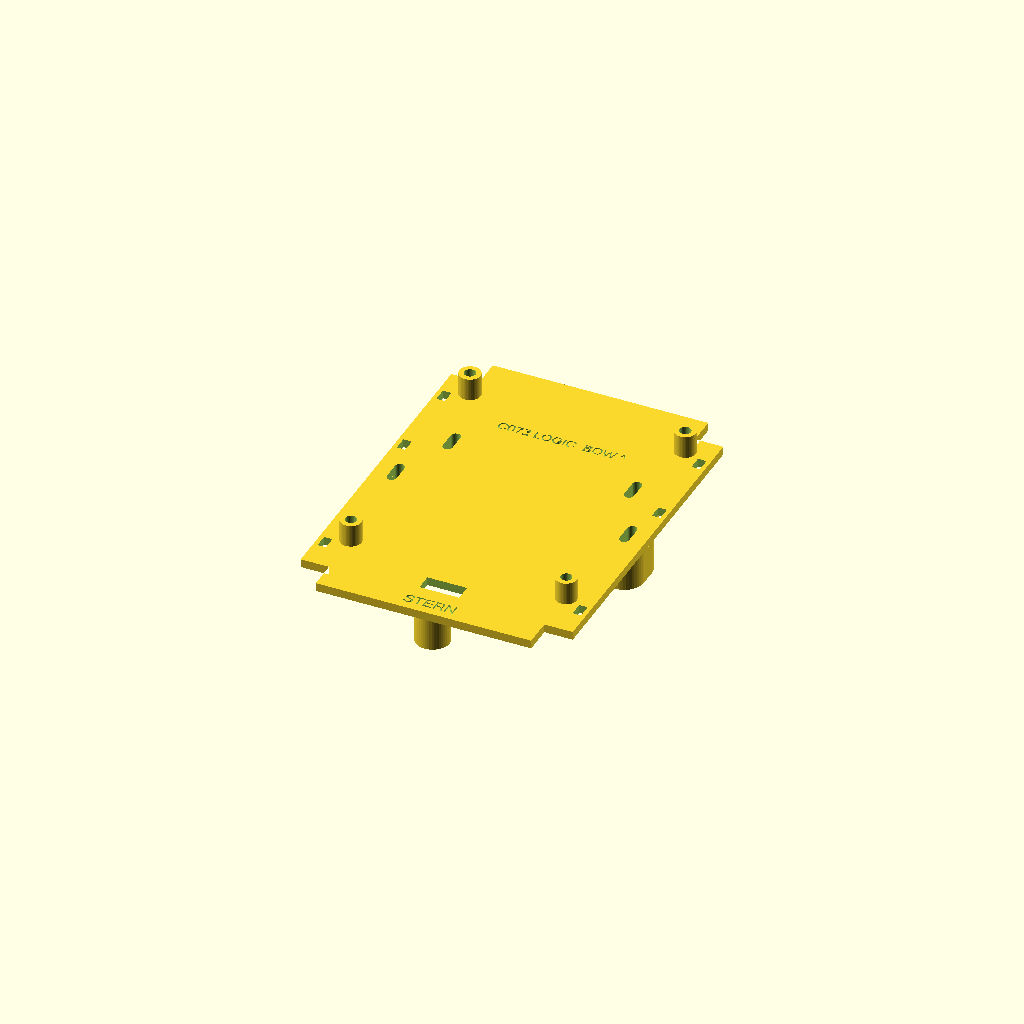
Cell 1: the model at its default parameters.
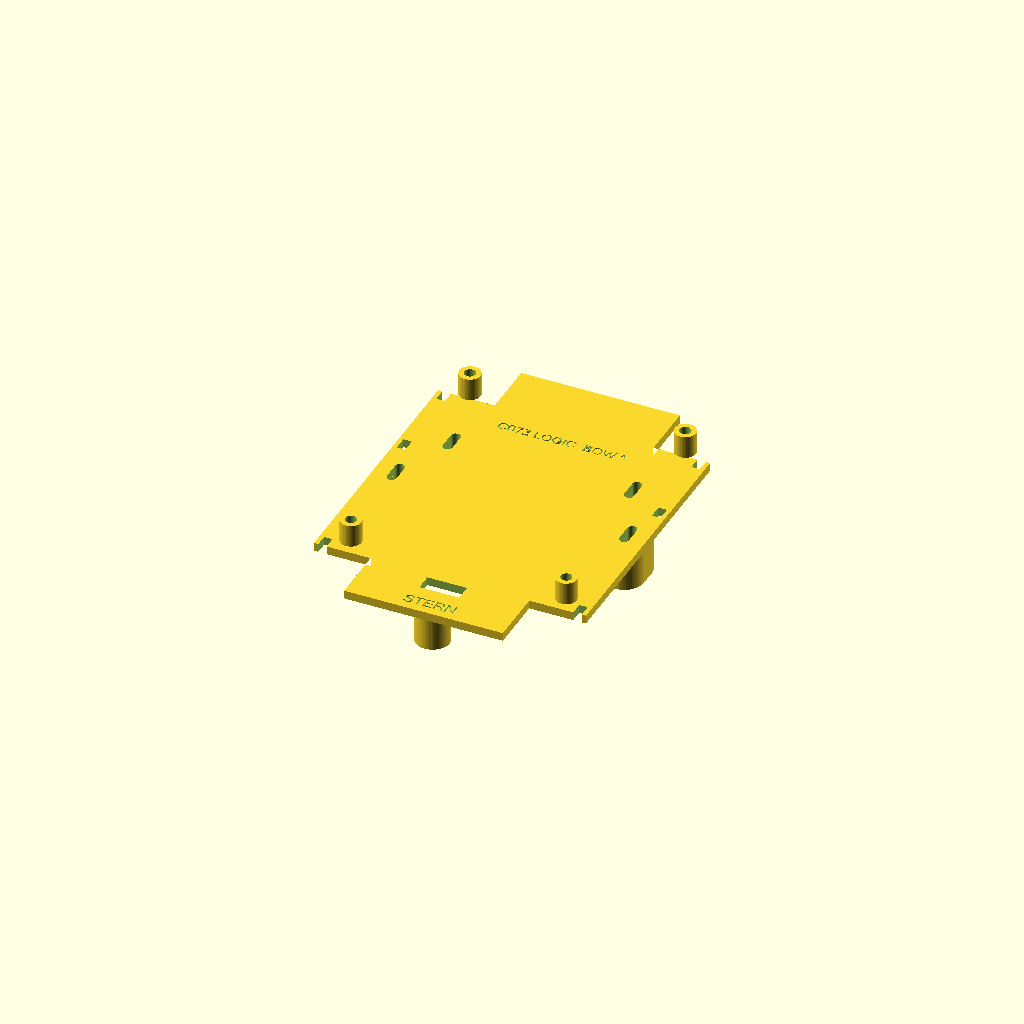
Cell 2: NOTCH = 20 (everything else at default).
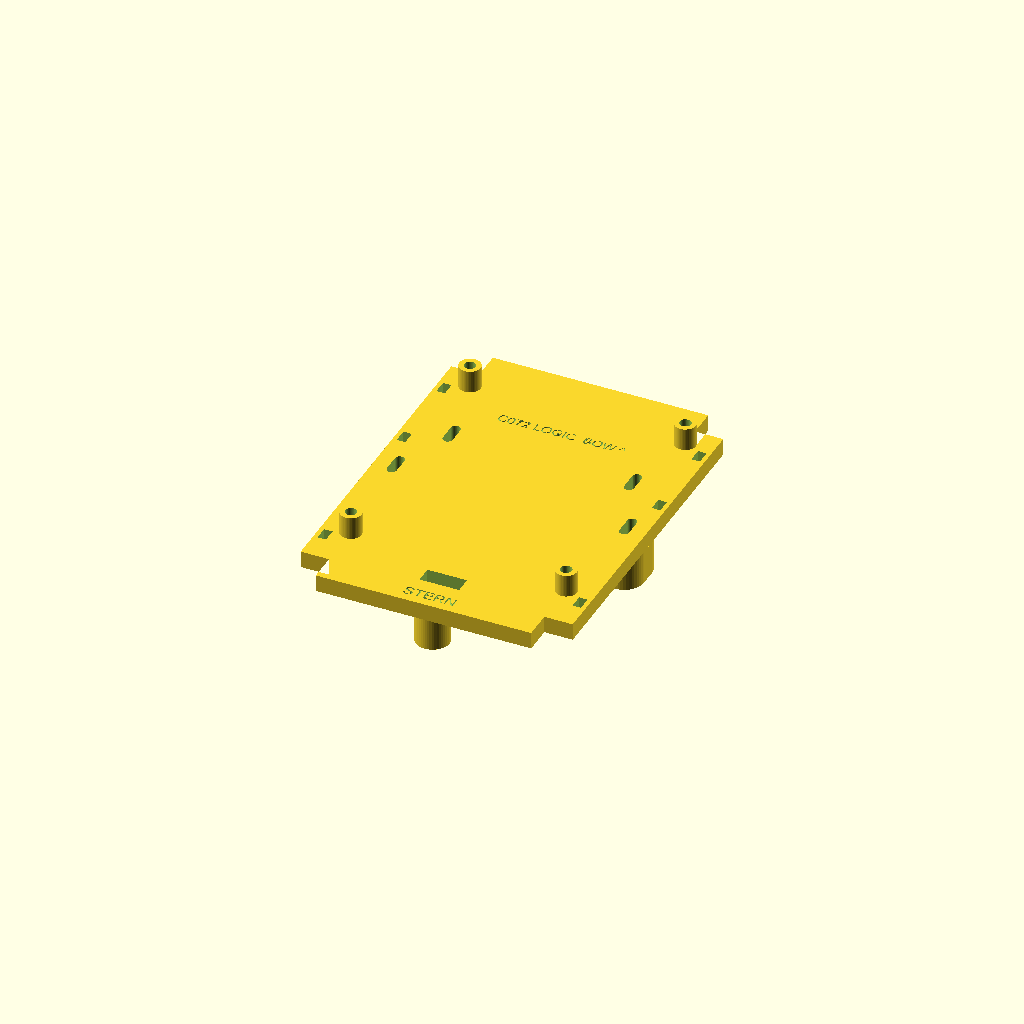
Cell 3: T = 6 (everything else at default).
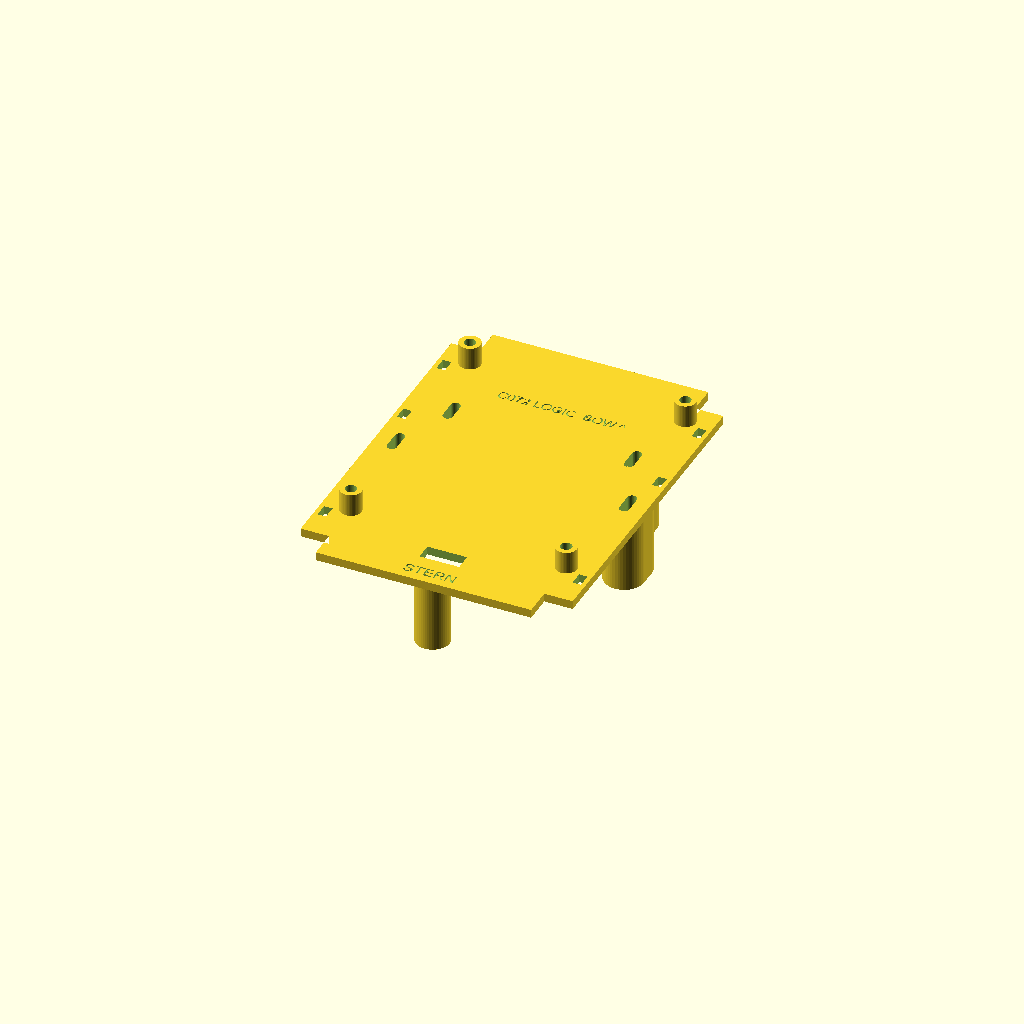
Cell 4 — LIFT set to 24, the other parameters unchanged.
All cells are drawn from one camera (rotation 55°, 0°, 25°, orthographic, colour scheme Cornfield), so only the parameter changes between them.
Source of the model, cad/openscad/C072_logic_tray.scad:
// AR-Mini C072 · LOGIC box tray (LANUCN IP65 150 x 110 x 70, BOM 26)
// Origin = centre of the box floor (the small centre pin). X = across (+ starboard), Y = along (+ bow).
// Boss positions are read from Teddy's photos 05.11.2026, calibrated with the caliper
// (63.80 mm between the two boss rows). Expect ±3 mm -> print the FIT template first.
// part = "tray" | "fit"
// layout = "carrier": ONE 100 x 90 board = Elimex EXP-14 perfboard (BOM 156) on its 4 factory holes ≈ 76.0 x 90.1
//                     (rev B PCB gets the same outline + holes later, so it drops onto the same standoffs)
// layout = "split":   P1 + P2 + P4 perfboards and the standing PCA9685 wall (04.11 plan)
part = "tray";
layout = "carrier";
$fn = 48;

// ---- box floor (measure-and-edit block) ----
PLATE   = [96, 134];     // tray outline (floor ≈ 100 x 140)
NOTCH   = 10;            // corner cut for the lid-screw pillars (pillar ≈ 12 mm from the walls)
T       = 3;             // plate thickness
LIFT    = 12;            // floor -> underside of the plate (clears the 4 floor rings)
BOSS_H  = 5;             // boss height above the floor (guess, recess covers up to 6.5)
SCREW   = [[-32, 23], [32, 23], [-41, 0], [41, 0]];   // bosses used (M3 x 20 into the boss)
SLOT    = 3;             // ± slot length along Y for position tolerance
FEET    = [[0, 60], [0, -60]];                        // plain feet resting on the floor
RINGS   = [[-33.5, 53], [33.5, 53], [-33.5, -53], [33.5, -53]]; // floor knockouts: never open

// ---- carrier = EXP-14 100 x 90 (06.11): holes ≈ 7 mm from the long edges, 6.3 mm from the bow edge, 3.6 mm from the stern edge (MEASURE) ----
CAR = [90, 100];          // X across (antenna -> starboard, USB-C -> port), Y along (bow = +Y)
CAR_C = [0, 6];           // centre of the BOARD on the plate
CAR_GRID = [76.0, 90.1];  // hole centre distances across x along (caliper 06.11: 76.02 / 91.19 jaw tips -> confirm with the FIT template)
CAR_HOLE_SHIFT = [0, -1.35];   // hole-pattern centre vs board centre ((3.6 - 6.3) / 2 -> toward the stern)
function car_hole(sx, sy) = [CAR_C[0] + CAR_HOLE_SHIFT[0] + sx * CAR_GRID[0] / 2, CAR_C[1] + CAR_HOLE_SHIFT[1] + sy * CAR_GRID[1] / 2];
CAR_SO_H = 8; CAR_SO_D = 7.5; INSERT = 4.0;   // ruthex M3 insert (BOM 18), Ø4.0 x 5.7

// ---- boards on the plate ----
SO_H = 6; SO_D = 5; PILOT = 1.7;   // M2 self-tapping into PETG (BOM 17)
INSET = 2.2;                         // perfboard corner-hole inset (measure)
// [x0, y0, size_x, size_y]
P1 = [-35,  -3, 70, 50];   // MCU, DevKit-Lipo; USB-C to port (-X), antenna to starboard
P2 = [-35, -35, 70, 30];   // I/O, 74HCT125
P4 = [-35, -66.5, 70, 30];   // BNO055, arrow to bow
BOARDS = [P1, P2, P4];
// PCA9685 standing bracket (board 62.5 x 25.4, holes 55.9 x 19.05, M2.5)
PCA_Y = 56; PCA_W = 66; PCA_H = 30;  // wall stern face at Y = PCA_Y, PCA board at Y ≈ 50.4

TIES = [[-45, -45], [45, -45], [-45, 15], [45, 15], [-45, 45], [45, 45]]; // zip-tie slots
LEAK_SLOT = [-41, -38];   // wires of P5 (lying on the floor under the plate)

module outline2d() {
    difference() {
        square(PLATE, center = true);
        for (sx = [-1, 1], sy = [-1, 1])
            translate([sx * PLATE[0] / 2, sy * PLATE[1] / 2]) square(2 * NOTCH, center = true);
    }
}
module slot2d(d) { hull() for (dy = [-SLOT, SLOT]) translate([0, dy]) circle(d = d); }

module plate() {
    translate([0, 0, LIFT]) difference() {
        linear_extrude(T) outline2d();
        for (p = SCREW) translate([p[0], p[1], -1]) linear_extrude(T + 2) slot2d(3.4);
        for (p = TIES) translate([p[0], p[1], -1]) linear_extrude(T + 2) square([3, 5], center = true);
        if (layout == "split") translate([LEAK_SLOT[0], LEAK_SLOT[1], -1]) linear_extrude(T + 2) square([6, 14], center = true);
        else translate([0, -52, -1]) linear_extrude(T + 2) square([14, 6], center = true);   // P5 wires, behind the carrier
        // labels
        translate([0, -64, T - 0.6]) linear_extrude(1) text("STERN", size = 4, halign = "center");
        translate([0, 36, T - 0.6]) linear_extrude(1) text("C072 LOGIC  BOW ^", size = 3.5, halign = "center");
    }
}
module screw_pad(p) {
    translate([p[0], p[1], 0]) difference() {
        linear_extrude(LIFT) slot2d(14);
        translate([0, 0, -1]) linear_extrude(BOSS_H + 2.5) slot2d(10);   // boss slides in here
        translate([0, 0, -1]) linear_extrude(LIFT + 2) slot2d(3.4);
    }
}
module foot(p) { translate([p[0], p[1], 0]) cylinder(d = 12, h = LIFT); }

module standoffs() {
    for (b = BOARDS) for (cx = [b[0] + INSET, b[0] + b[2] - INSET], cy = [b[1] + INSET, b[1] + b[3] - INSET])
        translate([cx, cy, LIFT + T]) difference() {
            cylinder(d = SO_D, h = SO_H);
            translate([0, 0, 1]) cylinder(d = PILOT, h = SO_H);
        }
}
module pca_bracket() {
    // wall standing on the plate; PCA9685 screws to its STERN face, servo pins up
    translate([-PCA_W / 2, PCA_Y, LIFT + T]) difference() {
        union() {
            cube([PCA_W, 3, PCA_H]);
            cube([PCA_W, 11, 3]);                                              // foot (bow side)
            for (x = [10, PCA_W / 2, PCA_W - 10]) translate([x - 1.5, 0, 0]) cube([3, 11, PCA_H * 0.6]); // gussets (bow side)
            for (hx = [-55.9 / 2, 55.9 / 2], hz = [7, 7 + 19.05])
                translate([PCA_W / 2 + hx, 0.5, hz]) rotate([90, 0, 0]) cylinder(d = 5, h = 4.5);   // standoffs (stern side)
        }
        for (hx = [-55.9 / 2, 55.9 / 2], hz = [7, 7 + 19.05])
            translate([PCA_W / 2 + hx, -5, hz]) rotate([-90, 0, 0]) cylinder(d = 2.2, h = 7);  // M2.5 self-tap
    }
}
module fit_template() {
    // 0.8 mm outline: lay it on the floor, check the 4 screw holes sit on bosses and the 4 rings are inside the circles
    difference() {
        linear_extrude(0.8) outline2d();
        for (p = SCREW) translate([p[0], p[1], -1]) cylinder(d = 4, h = 3);
        for (p = RINGS) translate([p[0], p[1], -1]) cylinder(d = 26, h = 3);
        if (layout == "split") for (b = BOARDS) for (cx = [b[0] + INSET, b[0] + b[2] - INSET], cy = [b[1] + INSET, b[1] + b[3] - INSET]) translate([cx, cy, -1]) cylinder(d = 2, h = 3);
        else {
            for (sx = [-1, 1], sy = [-1, 1]) translate([car_hole(sx, sy)[0], car_hole(sx, sy)[1], -1]) cylinder(d = 3.2, h = 3);
            // 0.4 mm groove = outline of the EXP-14, to see the board footprint on the floor
            translate([CAR_C[0], CAR_C[1], 0.4]) linear_extrude(1) difference() { square(CAR, center = true); square([CAR[0] - 1.2, CAR[1] - 1.2], center = true); }
        }
        translate([0, -30, 0.4]) linear_extrude(1) text("FIT C072", size = 6, halign = "center");
        translate([0, 30, 0.4]) linear_extrude(1) text("BOW ^", size = 6, halign = "center");
        translate([0, 0, -1]) cylinder(d = 2, h = 3);   // centre pin
    }
}

if (part == "fit") fit_template();
else {
    plate(); for (p = SCREW) screw_pad(p); for (p = FEET) foot(p);
    if (layout == "split") { standoffs(); pca_bracket(); }
    else carrier_standoffs();
}
module carrier_standoffs() {
    for (sx = [-1, 1], sy = [-1, 1])
        translate([car_hole(sx, sy)[0], car_hole(sx, sy)[1], LIFT + T]) difference() {
            cylinder(d = CAR_SO_D, h = CAR_SO_H);
            translate([0, 0, CAR_SO_H - 6]) cylinder(d = INSERT, h = 7);
        }
}
Parameter table extracted from the source (name, type, default, range or options):
part: string, default "tray"
layout: string, default "carrier"
PLATE: vector, default [96, 134]
NOTCH: number, default 10
T: number, default 3
LIFT: number, default 12
BOSS_H: number, default 5
SLOT: number, default 3
CAR: vector, default [90, 100]
CAR_C: vector, default [0, 6]
CAR_GRID: vector, default [76, 90.1]
CAR_HOLE_SHIFT: vector, default [0, -1.35]
